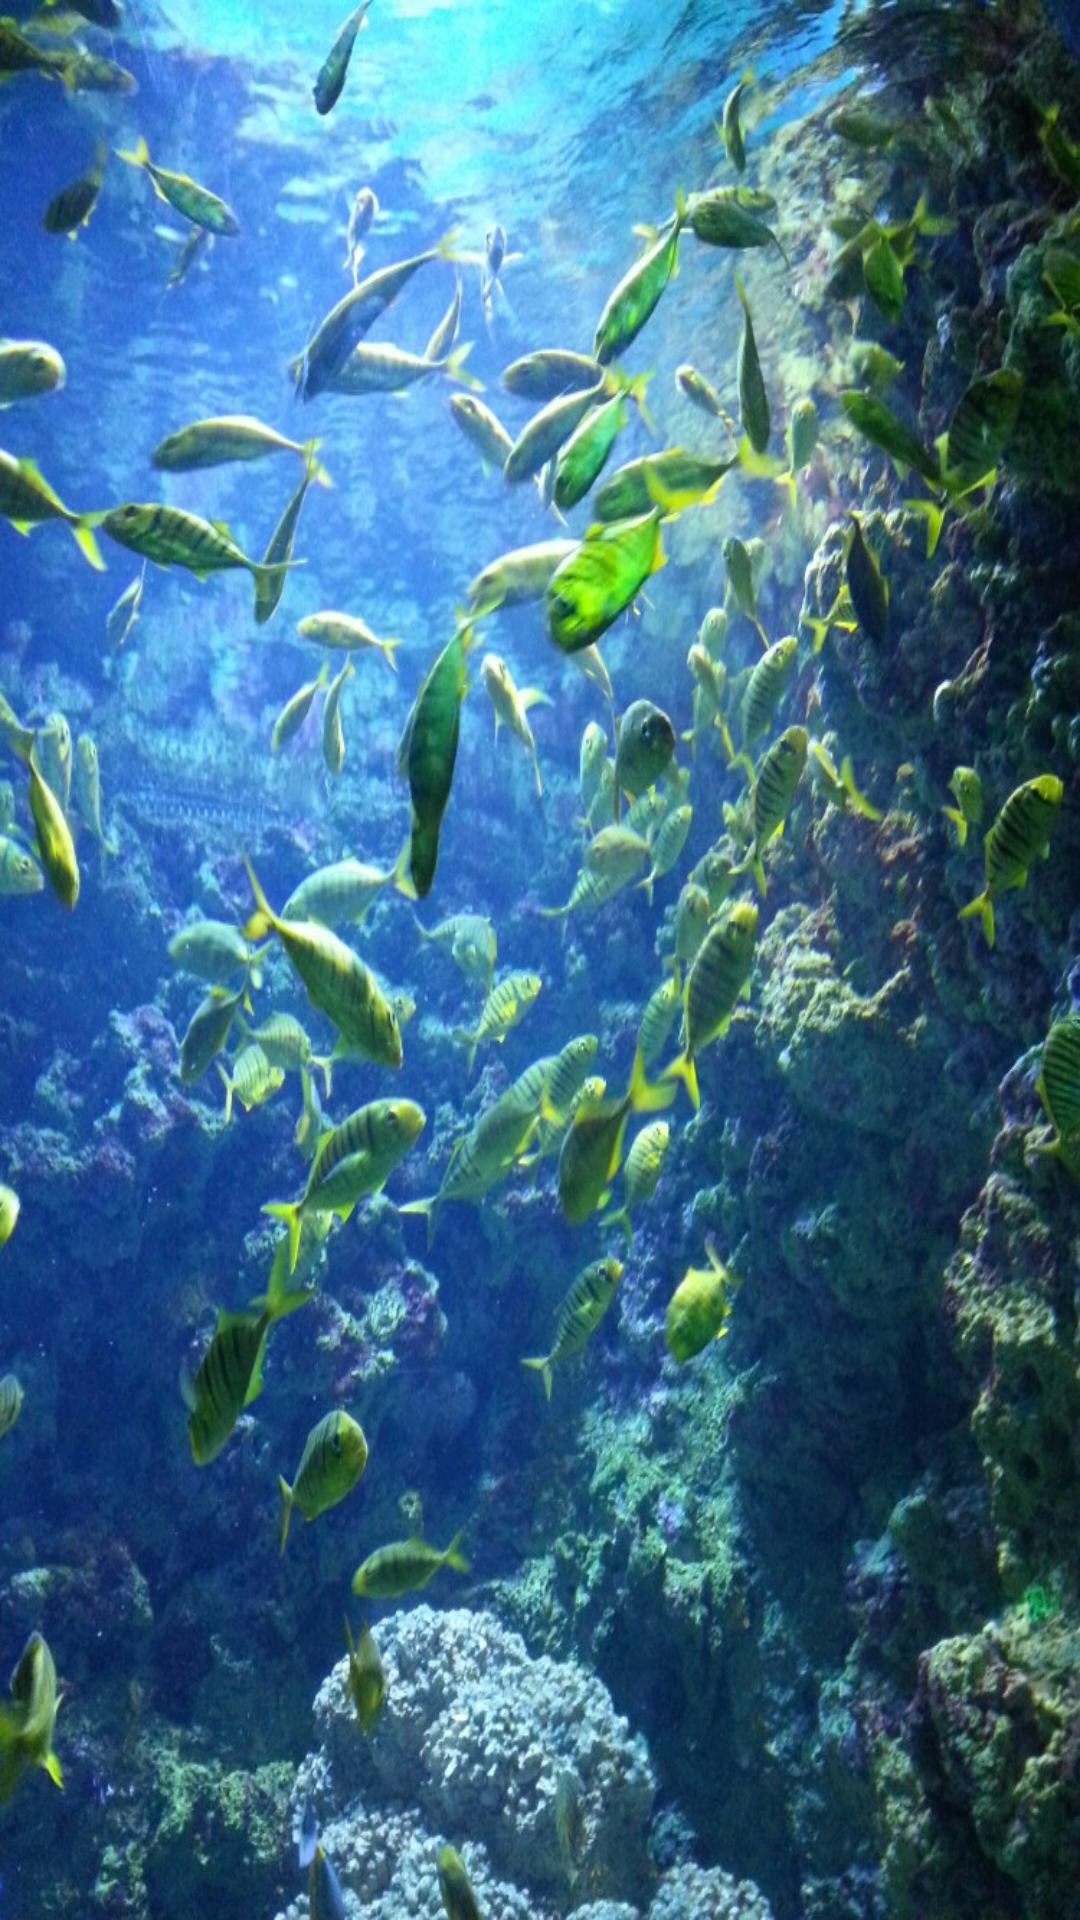

Reconstruct the res/layout file that produces this screen, plus the resources it refers to.
<!-- AndroidManifest.xml: application theme AppTheme -->
<!-- res/layout/activity_welcome.xml -->
<?xml version="1.0" encoding="utf-8"?>
<LinearLayout
    android:orientation="vertical"
    android:layout_width="match_parent"
    android:layout_height="match_parent"
    xmlns:android="http://schemas.android.com/apk/res/android">
    <ImageView
        android:background="@drawable/wc"
        android:layout_width="match_parent"
        android:layout_height="match_parent" />
</LinearLayout>
<!-- resources referenced by this layout -->
<resources>
  <!-- drawable wc: jpg bitmap (drawable, 249530 bytes) -->
  <style name="AppTheme" parent="Theme.AppCompat.Light.NoActionBar">
          
          <item name="colorPrimary">@color/colorPrimary</item>
          <item name="colorPrimaryDark">@color/colorPrimaryDark</item>
          <item name="colorAccent">@color/colorAccent</item>
      </style>
  <color name="colorPrimary">#3F51B5</color>
  <color name="colorPrimaryDark">#303F9F</color>
  <color name="colorAccent">#FF4081</color>
</resources>
